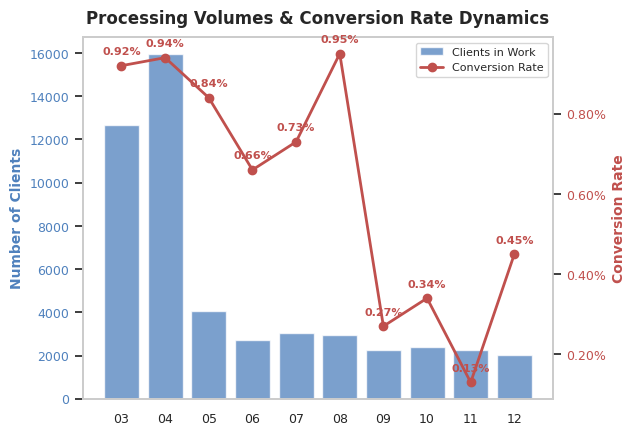
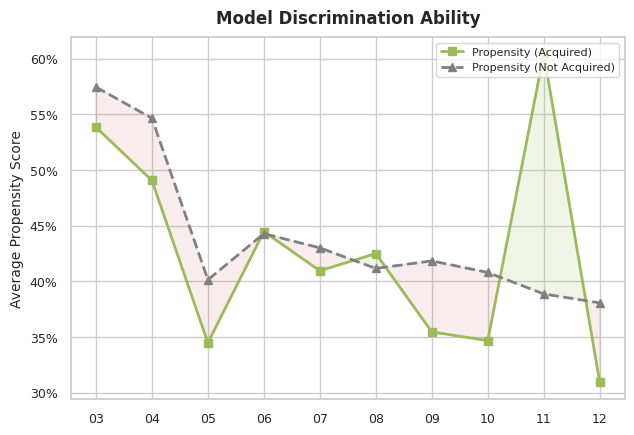

Here is the Python script that generated these plots, in order:
import pandas as pd
import matplotlib.pyplot as plt
import seaborn as sns
import matplotlib.ticker as mtick

# Дані
data = {
    'Month': ['03', '04', '05', '06', '07', '08', '09', '10', '11', '12'],
    'Taken': [12670, 15927, 4064, 2720, 3029, 2933, 2244, 2373, 2263, 2004],
    'Acquired': [116, 149, 34, 18, 22, 28, 6, 8, 3, 9],
    'Conv_Rate': [0.0092, 0.0094, 0.0084, 0.0066, 0.0073, 0.0095, 0.0027, 0.0034, 0.0013, 0.0045],
    'Prop_Acq': [0.5384, 0.4906, 0.3449, 0.4447, 0.4095, 0.4250, 0.3546, 0.3468, 0.6045, 0.3093],
    'Prop_Not_Acq': [0.5745, 0.5465, 0.4014, 0.4429, 0.4301, 0.4116, 0.4184, 0.4080, 0.3887, 0.3807]
}
df = pd.DataFrame(data)

sns.set_theme(style="whitegrid")
plt.rcParams['font.family'] = 'sans-serif'

# Кольори
color_bar = '#4F81BD'
color_line = '#C0504D'
color_success = '#9BBB59'
color_fail = '#808080'

# ==========================================
# ГРАФІК 1: Об'єми та Конверсія (Окремий файл)
# ==========================================
fig1, ax1 = plt.subplots(figsize=(6.5, 4.5), dpi=150) # Компактний розмір для 1/4 слайду

ax1.bar(df['Month'], df['Taken'], color=color_bar, alpha=0.75, label='Clients in Work')
ax1.set_ylabel('Number of Clients', color=color_bar, fontsize=10, fontweight='bold')
ax1.tick_params(axis='y', labelcolor=color_bar, labelsize=9)
ax1.tick_params(axis='x', labelsize=9)
ax1.set_title('Processing Volumes & Conversion Rate Dynamics', fontsize=12, fontweight='bold', pad=10)

ax2 = ax1.twinx()
ax2.plot(df['Month'], df['Conv_Rate'], color=color_line, marker='o', linewidth=2, markersize=6, label='Conversion Rate')
ax2.set_ylabel('Conversion Rate', color=color_line, fontsize=10, fontweight='bold')
ax2.tick_params(axis='y', labelcolor=color_line, labelsize=9)
ax2.yaxis.set_major_formatter(mtick.PercentFormatter(1.0, decimals=2))

for i, txt in enumerate(df['Conv_Rate']):
    ax2.annotate(f"{txt:.2%}", (df['Month'][i], df['Conv_Rate'][i]), 
                 textcoords="offset points", xytext=(0,8), ha='center', fontsize=8, color=color_line, fontweight='bold')

ax1.grid(False)
ax2.grid(False)
lines_1, labels_1 = ax1.get_legend_handles_labels()
lines_2, labels_2 = ax2.get_legend_handles_labels()
ax1.legend(lines_1 + lines_2, labels_1 + labels_2, loc='upper right', frameon=True, fontsize=8)

plt.tight_layout()
fig1.savefig('chart_1_volumes.png', transparent=True, bbox_inches='tight') # Зберігаємо з прозорим фоном
plt.close(fig1)

# ==========================================
# ГРАФІК 2: Дискримінаційна здатність (Окремий файл)
# ==========================================
fig2, ax3 = plt.subplots(figsize=(6.5, 4.5), dpi=150)

ax3.plot(df['Month'], df['Prop_Acq'], marker='s', color=color_success, linewidth=2, markersize=6, label='Propensity (Acquired)')
ax3.plot(df['Month'], df['Prop_Not_Acq'], marker='^', color=color_fail, linewidth=2, linestyle='--', markersize=6, label='Propensity (Not Acquired)')

ax3.set_title('Model Discrimination Ability', fontsize=12, fontweight='bold', pad=10)
ax3.set_ylabel('Average Propensity Score', fontsize=10)
ax3.tick_params(axis='both', labelsize=9)
ax3.yaxis.set_major_formatter(mtick.PercentFormatter(1.0, decimals=0))
ax3.legend(loc='upper right', frameon=True, fontsize=8)

ax3.fill_between(df['Month'], df['Prop_Acq'], df['Prop_Not_Acq'], 
                 where=(df['Prop_Acq'] >= df['Prop_Not_Acq']), interpolate=True, color=color_success, alpha=0.15)
ax3.fill_between(df['Month'], df['Prop_Acq'], df['Prop_Not_Acq'], 
                 where=(df['Prop_Acq'] < df['Prop_Not_Acq']), interpolate=True, color='#C0504D', alpha=0.1)

plt.tight_layout()
fig2.savefig('chart_2_model.png', transparent=True, bbox_inches='tight')
plt.close(fig2)

print("Два окремі графіки збережено!")
